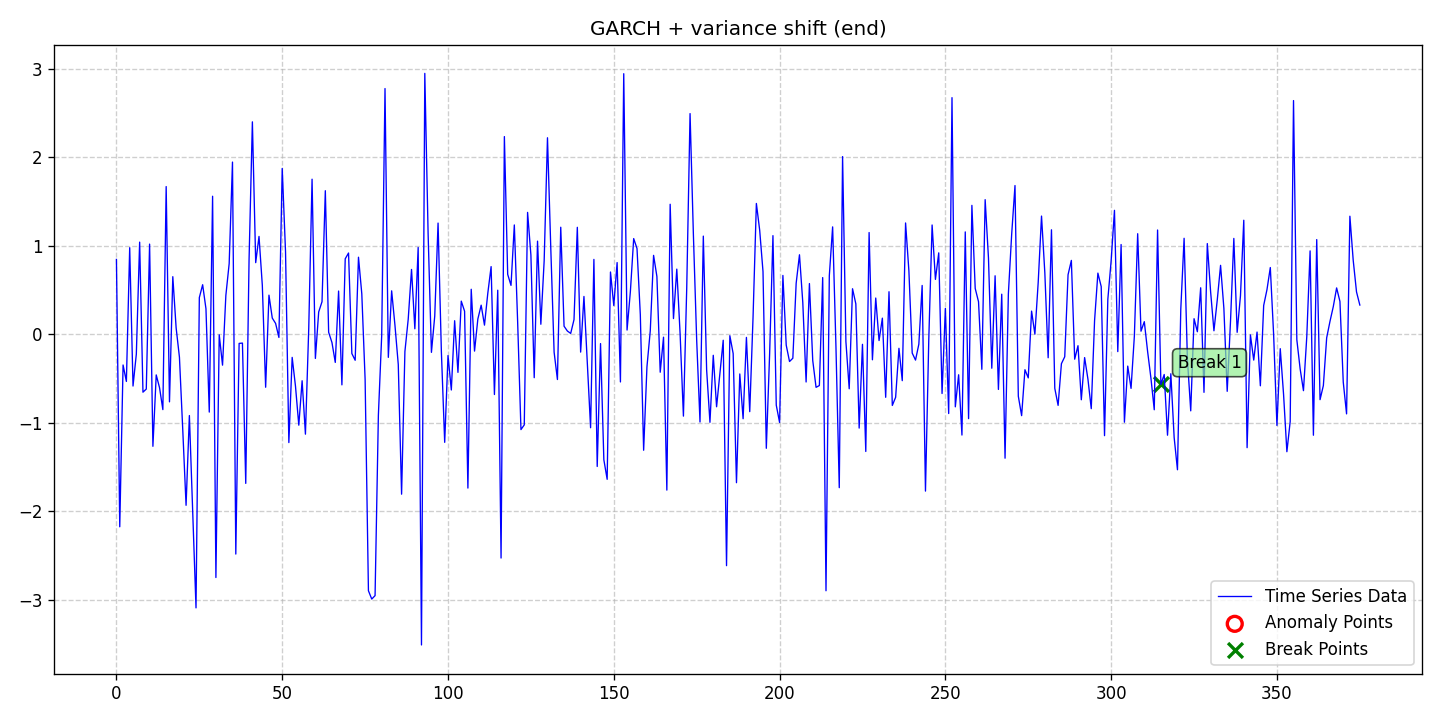

The table this chart was drawn from, first rows:
date, data, stationary, det_lin_up, det_lin_down, det_quad, det_cubic, det_exp, det_damped, stoc_trend, volatility, single_seas, multiple_seas, point_anom_single, point_anom_multi, collect_anom, context_anom, mean_shift, var_shift, trend_shift, point_anom_count, point_anom_location, point_anom_point, collect_anom_count
2020-01-01, 0.8474, 0, 0, 0, 0, 0, 0, 0, 0, 1, 0, 0, 0, 0, 0, 0, 0, 1, 0, 0, none, , 0
2020-01-02, -2.174, 0, 0, 0, 0, 0, 0, 0, 0, 1, 0, 0, 0, 0, 0, 0, 0, 1, 0, 0, none, , 0
2020-01-03, -0.3454, 0, 0, 0, 0, 0, 0, 0, 0, 1, 0, 0, 0, 0, 0, 0, 0, 1, 0, 0, none, , 0
2020-01-04, -0.5314, 0, 0, 0, 0, 0, 0, 0, 0, 1, 0, 0, 0, 0, 0, 0, 0, 1, 0, 0, none, , 0
2020-01-05, 0.9801, 0, 0, 0, 0, 0, 0, 0, 0, 1, 0, 0, 0, 0, 0, 0, 0, 1, 0, 0, none, , 0
2020-01-06, -0.5833, 0, 0, 0, 0, 0, 0, 0, 0, 1, 0, 0, 0, 0, 0, 0, 0, 1, 0, 0, none, , 0
2020-01-07, -0.223, 0, 0, 0, 0, 0, 0, 0, 0, 1, 0, 0, 0, 0, 0, 0, 0, 1, 0, 0, none, , 0
2020-01-08, 1.043, 0, 0, 0, 0, 0, 0, 0, 0, 1, 0, 0, 0, 0, 0, 0, 0, 1, 0, 0, none, , 0
2020-01-09, -0.6526, 0, 0, 0, 0, 0, 0, 0, 0, 1, 0, 0, 0, 0, 0, 0, 0, 1, 0, 0, none, , 0
2020-01-10, -0.6174, 0, 0, 0, 0, 0, 0, 0, 0, 1, 0, 0, 0, 0, 0, 0, 0, 1, 0, 0, none, , 0
2020-01-11, 1.021, 0, 0, 0, 0, 0, 0, 0, 0, 1, 0, 0, 0, 0, 0, 0, 0, 1, 0, 0, none, , 0
2020-01-12, -1.264, 0, 0, 0, 0, 0, 0, 0, 0, 1, 0, 0, 0, 0, 0, 0, 0, 1, 0, 0, none, , 0
2020-01-13, -0.4576, 0, 0, 0, 0, 0, 0, 0, 0, 1, 0, 0, 0, 0, 0, 0, 0, 1, 0, 0, none, , 0
2020-01-14, -0.6022, 0, 0, 0, 0, 0, 0, 0, 0, 1, 0, 0, 0, 0, 0, 0, 0, 1, 0, 0, none, , 0
2020-01-15, -0.8497, 0, 0, 0, 0, 0, 0, 0, 0, 1, 0, 0, 0, 0, 0, 0, 0, 1, 0, 0, none, , 0
2020-01-16, 1.671, 0, 0, 0, 0, 0, 0, 0, 0, 1, 0, 0, 0, 0, 0, 0, 0, 1, 0, 0, none, , 0
2020-01-17, -0.7619, 0, 0, 0, 0, 0, 0, 0, 0, 1, 0, 0, 0, 0, 0, 0, 0, 1, 0, 0, none, , 0
2020-01-18, 0.6527, 0, 0, 0, 0, 0, 0, 0, 0, 1, 0, 0, 0, 0, 0, 0, 0, 1, 0, 0, none, , 0
2020-01-19, 0.07556, 0, 0, 0, 0, 0, 0, 0, 0, 1, 0, 0, 0, 0, 0, 0, 0, 1, 0, 0, none, , 0
2020-01-20, -0.2575, 0, 0, 0, 0, 0, 0, 0, 0, 1, 0, 0, 0, 0, 0, 0, 0, 1, 0, 0, none, , 0
2020-01-21, -1.077, 0, 0, 0, 0, 0, 0, 0, 0, 1, 0, 0, 0, 0, 0, 0, 0, 1, 0, 0, none, , 0
2020-01-22, -1.931, 0, 0, 0, 0, 0, 0, 0, 0, 1, 0, 0, 0, 0, 0, 0, 0, 1, 0, 0, none, , 0
2020-01-23, -0.9167, 0, 0, 0, 0, 0, 0, 0, 0, 1, 0, 0, 0, 0, 0, 0, 0, 1, 0, 0, none, , 0
2020-01-24, -2.016, 0, 0, 0, 0, 0, 0, 0, 0, 1, 0, 0, 0, 0, 0, 0, 0, 1, 0, 0, none, , 0
2020-01-25, -3.09, 0, 0, 0, 0, 0, 0, 0, 0, 1, 0, 0, 0, 0, 0, 0, 0, 1, 0, 0, none, , 0
2020-01-26, 0.4162, 0, 0, 0, 0, 0, 0, 0, 0, 1, 0, 0, 0, 0, 0, 0, 0, 1, 0, 0, none, , 0
2020-01-27, 0.5618, 0, 0, 0, 0, 0, 0, 0, 0, 1, 0, 0, 0, 0, 0, 0, 0, 1, 0, 0, none, , 0
2020-01-28, 0.2899, 0, 0, 0, 0, 0, 0, 0, 0, 1, 0, 0, 0, 0, 0, 0, 0, 1, 0, 0, none, , 0
2020-01-29, -0.8777, 0, 0, 0, 0, 0, 0, 0, 0, 1, 0, 0, 0, 0, 0, 0, 0, 1, 0, 0, none, , 0
2020-01-30, 1.562, 0, 0, 0, 0, 0, 0, 0, 0, 1, 0, 0, 0, 0, 0, 0, 0, 1, 0, 0, none, , 0
2020-01-31, -2.747, 0, 0, 0, 0, 0, 0, 0, 0, 1, 0, 0, 0, 0, 0, 0, 0, 1, 0, 0, none, , 0
2020-02-01, -0.003968, 0, 0, 0, 0, 0, 0, 0, 0, 1, 0, 0, 0, 0, 0, 0, 0, 1, 0, 0, none, , 0
2020-02-02, -0.3473, 0, 0, 0, 0, 0, 0, 0, 0, 1, 0, 0, 0, 0, 0, 0, 0, 1, 0, 0, none, , 0
2020-02-03, 0.4407, 0, 0, 0, 0, 0, 0, 0, 0, 1, 0, 0, 0, 0, 0, 0, 0, 1, 0, 0, none, , 0
2020-02-04, 0.8007, 0, 0, 0, 0, 0, 0, 0, 0, 1, 0, 0, 0, 0, 0, 0, 0, 1, 0, 0, none, , 0
2020-02-05, 1.948, 0, 0, 0, 0, 0, 0, 0, 0, 1, 0, 0, 0, 0, 0, 0, 0, 1, 0, 0, none, , 0
2020-02-06, -2.482, 0, 0, 0, 0, 0, 0, 0, 0, 1, 0, 0, 0, 0, 0, 0, 0, 1, 0, 0, none, , 0
2020-02-07, -0.1014, 0, 0, 0, 0, 0, 0, 0, 0, 1, 0, 0, 0, 0, 0, 0, 0, 1, 0, 0, none, , 0
2020-02-08, -0.09787, 0, 0, 0, 0, 0, 0, 0, 0, 1, 0, 0, 0, 0, 0, 0, 0, 1, 0, 0, none, , 0
2020-02-09, -1.683, 0, 0, 0, 0, 0, 0, 0, 0, 1, 0, 0, 0, 0, 0, 0, 0, 1, 0, 0, none, , 0
2020-02-10, 0.8483, 0, 0, 0, 0, 0, 0, 0, 0, 1, 0, 0, 0, 0, 0, 0, 0, 1, 0, 0, none, , 0
2020-02-11, 2.403, 0, 0, 0, 0, 0, 0, 0, 0, 1, 0, 0, 0, 0, 0, 0, 0, 1, 0, 0, none, , 0
2020-02-12, 0.8111, 0, 0, 0, 0, 0, 0, 0, 0, 1, 0, 0, 0, 0, 0, 0, 0, 1, 0, 0, none, , 0
2020-02-13, 1.108, 0, 0, 0, 0, 0, 0, 0, 0, 1, 0, 0, 0, 0, 0, 0, 0, 1, 0, 0, none, , 0
2020-02-14, 0.5541, 0, 0, 0, 0, 0, 0, 0, 0, 1, 0, 0, 0, 0, 0, 0, 0, 1, 0, 0, none, , 0
2020-02-15, -0.5969, 0, 0, 0, 0, 0, 0, 0, 0, 1, 0, 0, 0, 0, 0, 0, 0, 1, 0, 0, none, , 0
2020-02-16, 0.4439, 0, 0, 0, 0, 0, 0, 0, 0, 1, 0, 0, 0, 0, 0, 0, 0, 1, 0, 0, none, , 0
2020-02-17, 0.1849, 0, 0, 0, 0, 0, 0, 0, 0, 1, 0, 0, 0, 0, 0, 0, 0, 1, 0, 0, none, , 0
2020-02-18, 0.1247, 0, 0, 0, 0, 0, 0, 0, 0, 1, 0, 0, 0, 0, 0, 0, 0, 1, 0, 0, none, , 0
2020-02-19, -0.03424, 0, 0, 0, 0, 0, 0, 0, 0, 1, 0, 0, 0, 0, 0, 0, 0, 1, 0, 0, none, , 0
2020-02-20, 1.876, 0, 0, 0, 0, 0, 0, 0, 0, 1, 0, 0, 0, 0, 0, 0, 0, 1, 0, 0, none, , 0
2020-02-21, 0.9312, 0, 0, 0, 0, 0, 0, 0, 0, 1, 0, 0, 0, 0, 0, 0, 0, 1, 0, 0, none, , 0
2020-02-22, -1.222, 0, 0, 0, 0, 0, 0, 0, 0, 1, 0, 0, 0, 0, 0, 0, 0, 1, 0, 0, none, , 0
2020-02-23, -0.2595, 0, 0, 0, 0, 0, 0, 0, 0, 1, 0, 0, 0, 0, 0, 0, 0, 1, 0, 0, none, , 0
2020-02-24, -0.5853, 0, 0, 0, 0, 0, 0, 0, 0, 1, 0, 0, 0, 0, 0, 0, 0, 1, 0, 0, none, , 0
2020-02-25, -1.026, 0, 0, 0, 0, 0, 0, 0, 0, 1, 0, 0, 0, 0, 0, 0, 0, 1, 0, 0, none, , 0
2020-02-26, -0.5236, 0, 0, 0, 0, 0, 0, 0, 0, 1, 0, 0, 0, 0, 0, 0, 0, 1, 0, 0, none, , 0
2020-02-27, -1.127, 0, 0, 0, 0, 0, 0, 0, 0, 1, 0, 0, 0, 0, 0, 0, 0, 1, 0, 0, none, , 0
2020-02-28, 0.07144, 0, 0, 0, 0, 0, 0, 0, 0, 1, 0, 0, 0, 0, 0, 0, 0, 1, 0, 0, none, , 0
2020-02-29, 1.754, 0, 0, 0, 0, 0, 0, 0, 0, 1, 0, 0, 0, 0, 0, 0, 0, 1, 0, 0, none, , 0
... 316 more rows
